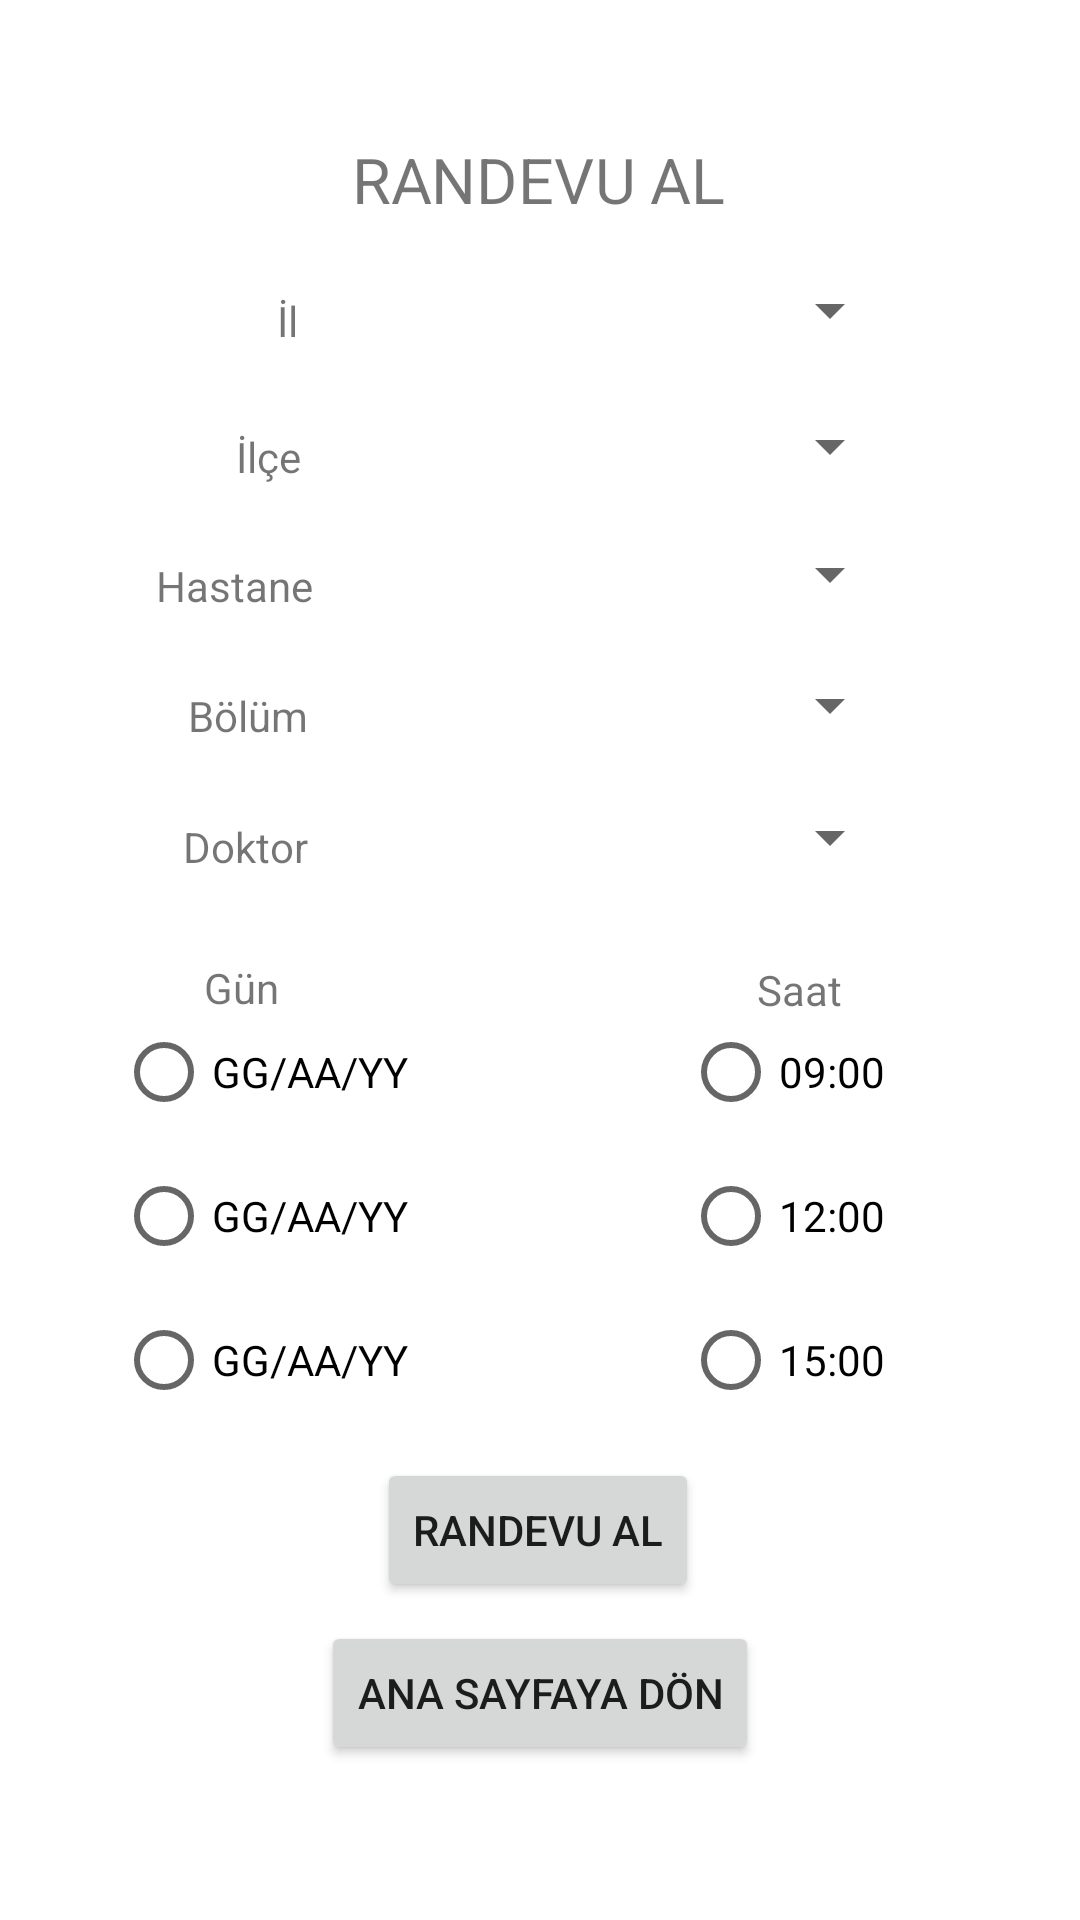

This screen was rendered from an Android layout file. Write that file and the resources it references.
<!-- AndroidManifest.xml: application theme Theme.HastaneRandevu -->
<!-- res/layout/activity_randevu_al.xml -->
<?xml version="1.0" encoding="utf-8"?>
<androidx.constraintlayout.widget.ConstraintLayout xmlns:android="http://schemas.android.com/apk/res/android"
    xmlns:app="http://schemas.android.com/apk/res-auto"
    xmlns:tools="http://schemas.android.com/tools"
    android:layout_width="match_parent"
    android:layout_height="match_parent"
    tools:context=".RandevuAlActivity">

    <TextView
        android:id="@+id/textView12"
        android:layout_width="wrap_content"
        android:layout_height="wrap_content"
        android:scaleX="1.5"
        android:scaleY="1.5"
        android:text="RANDEVU AL"
        app:layout_constraintBottom_toBottomOf="parent"
        app:layout_constraintEnd_toEndOf="parent"
        app:layout_constraintHorizontal_bias="0.498"
        app:layout_constraintStart_toStartOf="parent"
        app:layout_constraintTop_toTopOf="parent"
        app:layout_constraintVertical_bias="0.081" />

    <TextView
        android:id="@+id/textView7"
        android:layout_width="wrap_content"
        android:layout_height="wrap_content"
        android:text="Hastane"
        app:layout_constraintBottom_toBottomOf="parent"
        app:layout_constraintEnd_toEndOf="parent"
        app:layout_constraintHorizontal_bias="0.169"
        app:layout_constraintStart_toStartOf="parent"
        app:layout_constraintTop_toTopOf="parent"
        app:layout_constraintVertical_bias="0.299" />

    <Spinner
        android:id="@+id/spinnerSehir"
        android:layout_width="208dp"
        android:layout_height="28dp"
        app:layout_constraintBottom_toBottomOf="parent"
        app:layout_constraintEnd_toEndOf="parent"
        app:layout_constraintHorizontal_bias="0.61"
        app:layout_constraintStart_toStartOf="parent"
        app:layout_constraintTop_toTopOf="parent"
        app:layout_constraintVertical_bias="0.146" />

    <Spinner
        android:id="@+id/spinnerIlce"
        android:layout_width="208dp"
        android:layout_height="28dp"
        app:layout_constraintBottom_toBottomOf="parent"
        app:layout_constraintEnd_toEndOf="parent"
        app:layout_constraintHorizontal_bias="0.61"
        app:layout_constraintStart_toStartOf="parent"
        app:layout_constraintTop_toTopOf="parent"
        app:layout_constraintVertical_bias="0.22" />

    <Spinner
        android:id="@+id/spinnerHastane"
        android:layout_width="208dp"
        android:layout_height="28dp"
        app:layout_constraintBottom_toBottomOf="parent"
        app:layout_constraintEnd_toEndOf="parent"
        app:layout_constraintHorizontal_bias="0.61"
        app:layout_constraintStart_toStartOf="parent"
        app:layout_constraintTop_toTopOf="parent"
        app:layout_constraintVertical_bias="0.29" />

    <Spinner
        android:id="@+id/spinnerBolum"
        android:layout_width="208dp"
        android:layout_height="28dp"
        app:layout_constraintBottom_toBottomOf="parent"
        app:layout_constraintEnd_toEndOf="parent"
        app:layout_constraintHorizontal_bias="0.61"
        app:layout_constraintStart_toStartOf="parent"
        app:layout_constraintTop_toTopOf="parent"
        app:layout_constraintVertical_bias="0.361" />

    <Spinner
        android:id="@+id/spinnerDoktor"
        android:layout_width="208dp"
        android:layout_height="28dp"
        app:layout_constraintBottom_toBottomOf="parent"
        app:layout_constraintEnd_toEndOf="parent"
        app:layout_constraintHorizontal_bias="0.61"
        app:layout_constraintStart_toStartOf="parent"
        app:layout_constraintTop_toTopOf="parent"
        app:layout_constraintVertical_bias="0.433" />

    <TextView
        android:id="@+id/textView4"
        android:layout_width="wrap_content"
        android:layout_height="wrap_content"
        android:text="İl"
        app:layout_constraintBottom_toBottomOf="parent"
        app:layout_constraintEnd_toEndOf="parent"
        app:layout_constraintHorizontal_bias="0.262"
        app:layout_constraintStart_toStartOf="parent"
        app:layout_constraintTop_toTopOf="parent"
        app:layout_constraintVertical_bias="0.157" />

    <TextView
        android:id="@+id/textView6"
        android:layout_width="wrap_content"
        android:layout_height="wrap_content"
        android:text="İlçe"
        app:layout_constraintBottom_toBottomOf="parent"
        app:layout_constraintEnd_toEndOf="parent"
        app:layout_constraintHorizontal_bias="0.233"
        app:layout_constraintStart_toStartOf="parent"
        app:layout_constraintTop_toTopOf="parent"
        app:layout_constraintVertical_bias="0.23" />

    <TextView
        android:id="@+id/textView8"
        android:layout_width="wrap_content"
        android:layout_height="wrap_content"
        android:text="Bölüm"
        app:layout_constraintBottom_toBottomOf="parent"
        app:layout_constraintEnd_toEndOf="parent"
        app:layout_constraintHorizontal_bias="0.196"
        app:layout_constraintStart_toStartOf="parent"
        app:layout_constraintTop_toTopOf="parent"
        app:layout_constraintVertical_bias="0.369" />

    <TextView
        android:id="@+id/textView9"
        android:layout_width="wrap_content"
        android:layout_height="wrap_content"
        android:text="Doktor"
        app:layout_constraintBottom_toBottomOf="parent"
        app:layout_constraintEnd_toEndOf="parent"
        app:layout_constraintHorizontal_bias="0.192"
        app:layout_constraintStart_toStartOf="parent"
        app:layout_constraintTop_toTopOf="parent"
        app:layout_constraintVertical_bias="0.439" />

    <TextView
        android:id="@+id/textView3"
        android:layout_width="wrap_content"
        android:layout_height="wrap_content"
        android:text="Saat"
        app:layout_constraintBottom_toBottomOf="parent"
        app:layout_constraintEnd_toEndOf="parent"
        app:layout_constraintHorizontal_bias="0.761"
        app:layout_constraintStart_toStartOf="parent"
        app:layout_constraintTop_toTopOf="parent"
        app:layout_constraintVertical_bias="0.516" />

    <TextView
        android:id="@+id/textView16"
        android:layout_width="wrap_content"
        android:layout_height="wrap_content"
        android:text="Gün"
        app:layout_constraintBottom_toBottomOf="parent"
        app:layout_constraintEnd_toEndOf="parent"
        app:layout_constraintHorizontal_bias="0.203"
        app:layout_constraintStart_toStartOf="parent"
        app:layout_constraintTop_toTopOf="parent"
        app:layout_constraintVertical_bias="0.515" />

    <Button
        android:id="@+id/buttonRandevuAlGiriseDon"
        android:layout_width="wrap_content"
        android:layout_height="wrap_content"
        android:text="ANA SAYFAYA DÖN"
        app:layout_constraintBottom_toBottomOf="parent"
        app:layout_constraintEnd_toEndOf="parent"
        app:layout_constraintStart_toStartOf="parent"
        app:layout_constraintTop_toTopOf="parent"
        app:layout_constraintVertical_bias="0.913" />

    <Button
        android:id="@+id/buttonRandevuKaydet"
        android:layout_width="wrap_content"
        android:layout_height="wrap_content"
        android:text="Randevu Al"
        app:layout_constraintBottom_toBottomOf="parent"
        app:layout_constraintEnd_toEndOf="parent"
        app:layout_constraintHorizontal_bias="0.498"
        app:layout_constraintStart_toStartOf="parent"
        app:layout_constraintTop_toTopOf="parent"
        app:layout_constraintVertical_bias="0.821" />

    <RadioGroup
        android:id="@+id/gunRadioGroup"
        android:layout_width="wrap_content"
        android:layout_height="wrap_content"
        app:layout_constraintBottom_toBottomOf="parent"
        app:layout_constraintEnd_toEndOf="parent"
        app:layout_constraintHorizontal_bias="0.148"
        app:layout_constraintStart_toStartOf="parent"
        app:layout_constraintTop_toTopOf="parent"
        app:layout_constraintVertical_bias="0.672">

        <RadioButton
            android:id="@+id/gunRadio1gun"
            android:layout_width="match_parent"
            android:layout_height="wrap_content"
            android:text="GG/AA/YY" />

        <RadioButton
            android:id="@+id/gunRadio2gun"
            android:layout_width="match_parent"
            android:layout_height="wrap_content"
            android:text="GG/AA/YY" />

        <RadioButton
            android:id="@+id/gunRadio3gun"
            android:layout_width="match_parent"
            android:layout_height="wrap_content"
            android:text="GG/AA/YY" />
    </RadioGroup>

    <RadioGroup
        android:id="@+id/saatRadioGrup"
        android:layout_width="wrap_content"
        android:layout_height="wrap_content"
        app:layout_constraintBottom_toBottomOf="parent"
        app:layout_constraintEnd_toEndOf="parent"
        app:layout_constraintHorizontal_bias="0.778"
        app:layout_constraintStart_toStartOf="parent"
        app:layout_constraintTop_toTopOf="parent"
        app:layout_constraintVertical_bias="0.672">

        <RadioButton
            android:id="@+id/saatradio9"
            android:layout_width="match_parent"
            android:layout_height="wrap_content"
            android:text="09:00" />

        <RadioButton
            android:id="@+id/saatradio12"
            android:layout_width="match_parent"
            android:layout_height="wrap_content"
            android:text="12:00" />

        <RadioButton
            android:id="@+id/saatradio15"
            android:layout_width="match_parent"
            android:layout_height="wrap_content"
            android:text="15:00" />
    </RadioGroup>

</androidx.constraintlayout.widget.ConstraintLayout>
<!-- resources referenced by this layout -->
<resources>
  <style name="Theme.HastaneRandevu" parent="Theme.MaterialComponents.DayNight.DarkActionBar">
          
          <item name="colorPrimary">@color/purple_500</item>
          <item name="colorPrimaryVariant">@color/purple_700</item>
          <item name="colorOnPrimary">@color/white</item>
          
          <item name="colorSecondary">@color/teal_200</item>
          <item name="colorSecondaryVariant">@color/teal_700</item>
          <item name="colorOnSecondary">@color/black</item>
          
          <item name="android:statusBarColor" tools:targetApi="l">?attr/colorPrimaryVariant</item>
          
      </style>
  <!-- not gathered from this repository: default colours our renderer supplied (Android Studio template values) -->
  <color name="purple_500">#FF6200EE</color>
  <color name="purple_700">#FF3700B3</color>
  <color name="teal_200">#FF03DAC5</color>
  <color name="teal_700">#FF018786</color>
  <color name="black">#FF000000</color>
  <color name="white">#FFFFFFFF</color>
</resources>
